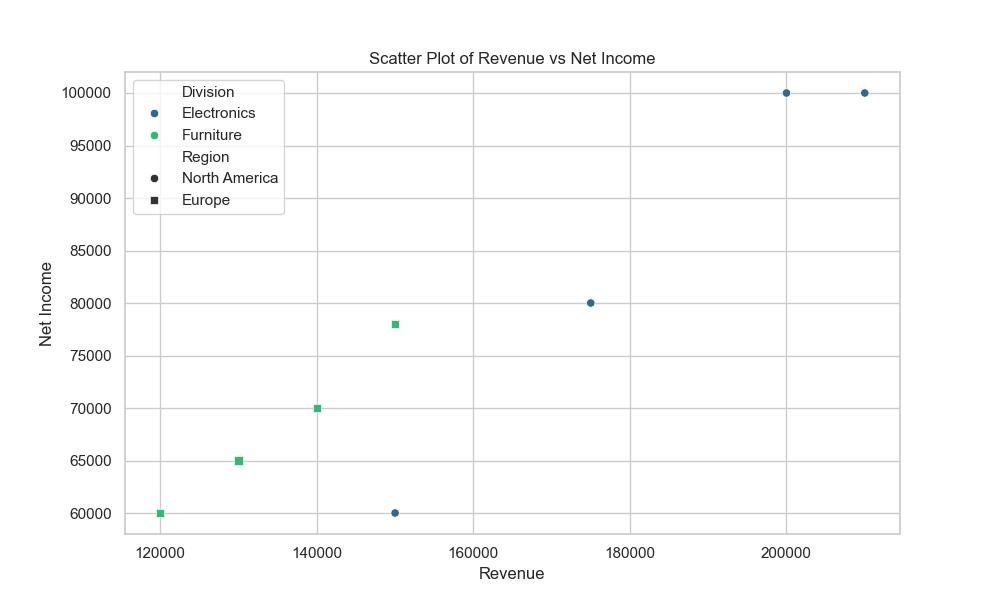

The data file committed next to this chart (first rows):
Revenue, Net_Income
150000, 60000
175000, 80000
200000, 100000
210000, 100000
120000, 60000
130000, 65000
140000, 70000
150000, 78000
